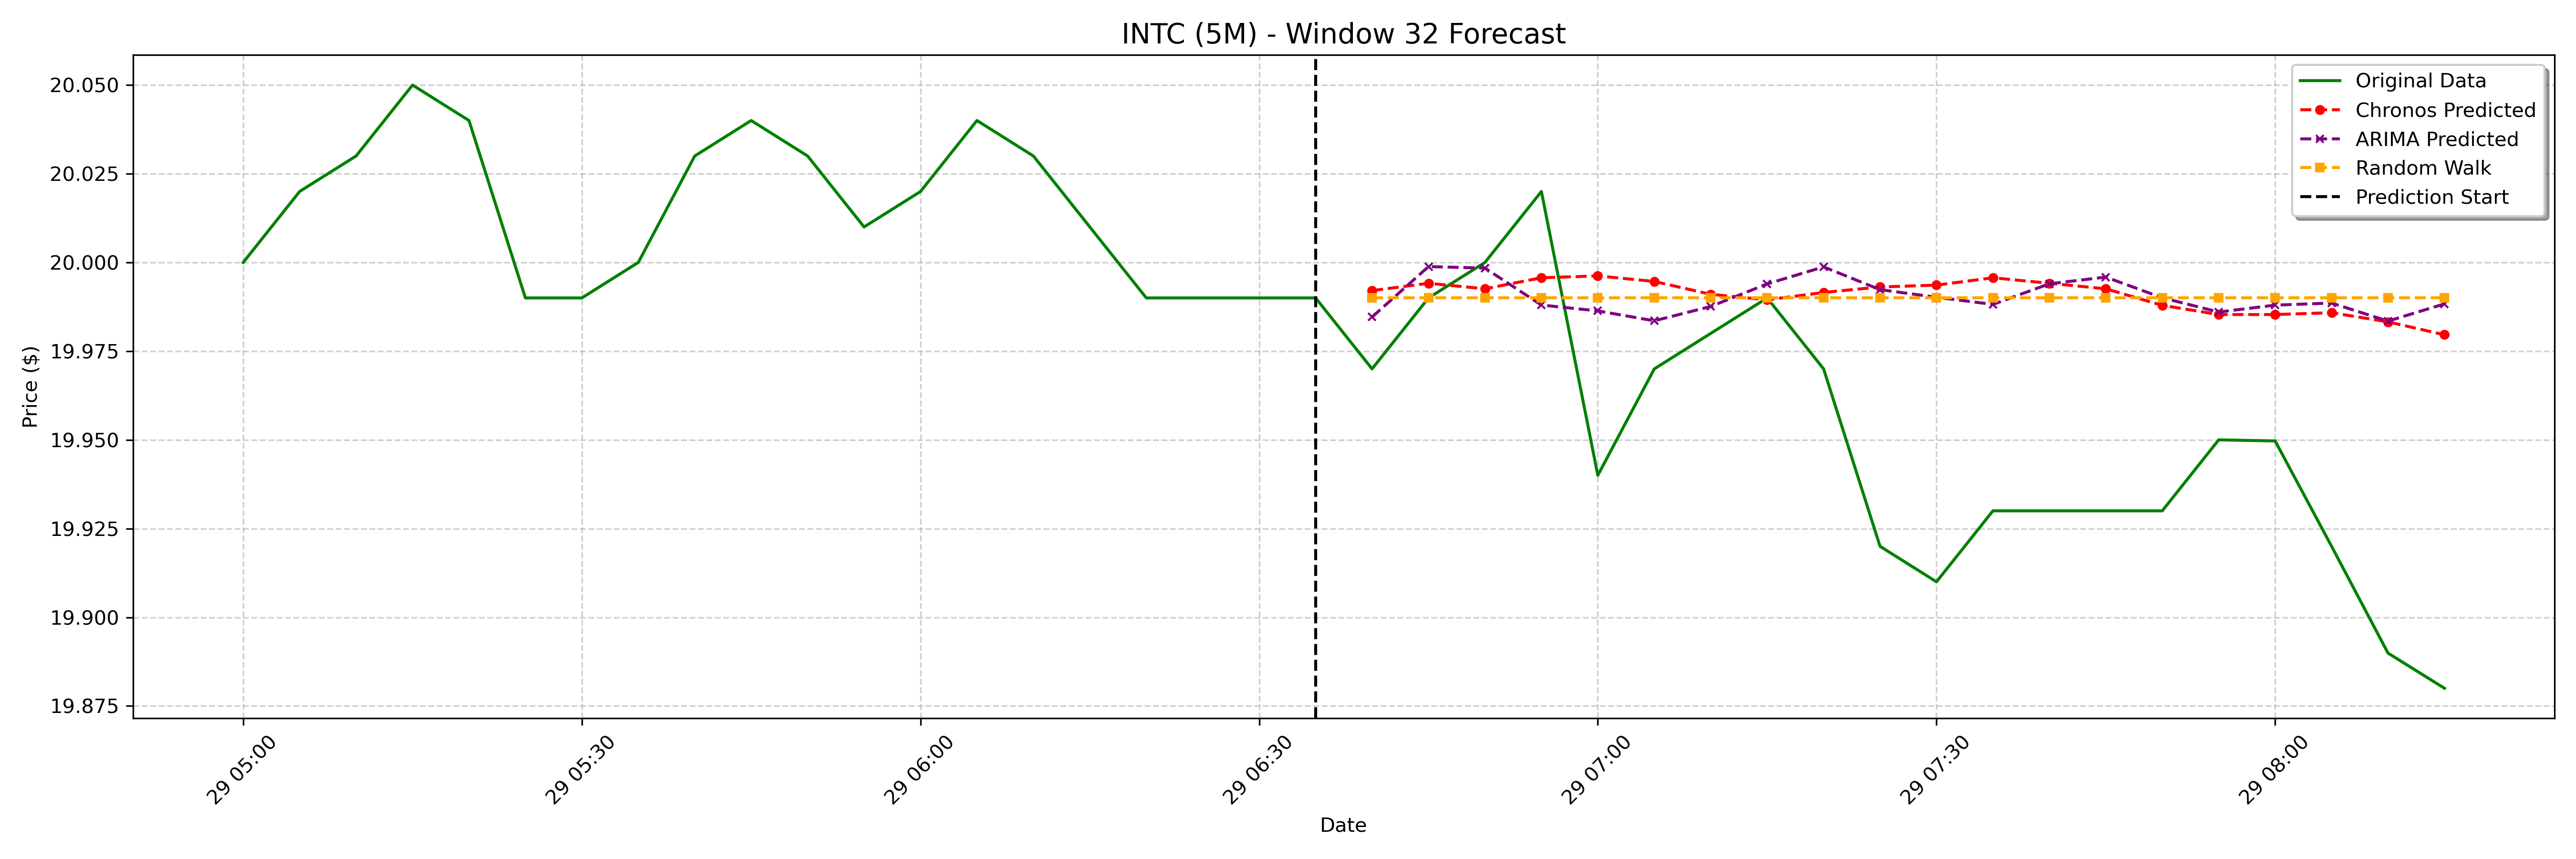

The data file committed next to this chart (first rows):
date, actual, chronos_forecast, arima_forecast, random_walk_forecast
2025-01-29 06:40:00-05:00, 19.97, 19.99, 19.98, 19.99
2025-01-29 06:45:00-05:00, 19.99, 19.99, 20, 19.99
2025-01-29 06:50:00-05:00, 20.0, 19.99, 20, 19.99
2025-01-29 06:55:00-05:00, 20.02, 20, 19.99, 19.99
2025-01-29 07:00:00-05:00, 19.94, 20, 19.99, 19.99
2025-01-29 07:05:00-05:00, 19.97, 19.99, 19.98, 19.99
2025-01-29 07:10:00-05:00, 19.98, 19.99, 19.99, 19.99
2025-01-29 07:15:00-05:00, 19.99, 19.99, 19.99, 19.99
2025-01-29 07:20:00-05:00, 19.97, 19.99, 20, 19.99
2025-01-29 07:25:00-05:00, 19.92, 19.99, 19.99, 19.99
2025-01-29 07:30:00-05:00, 19.91, 19.99, 19.99, 19.99
2025-01-29 07:35:00-05:00, 19.93, 20, 19.99, 19.99
2025-01-29 07:40:00-05:00, 19.93, 19.99, 19.99, 19.99
2025-01-29 07:45:00-05:00, 19.93, 19.99, 20, 19.99
2025-01-29 07:50:00-05:00, 19.93, 19.99, 19.99, 19.99
2025-01-29 07:55:00-05:00, 19.95, 19.99, 19.99, 19.99
2025-01-29 08:00:00-05:00, 19.95, 19.99, 19.99, 19.99
2025-01-29 08:05:00-05:00, 19.92, 19.99, 19.99, 19.99
2025-01-29 08:10:00-05:00, 19.89, 19.98, 19.98, 19.99
2025-01-29 08:15:00-05:00, 19.88, 19.98, 19.99, 19.99
